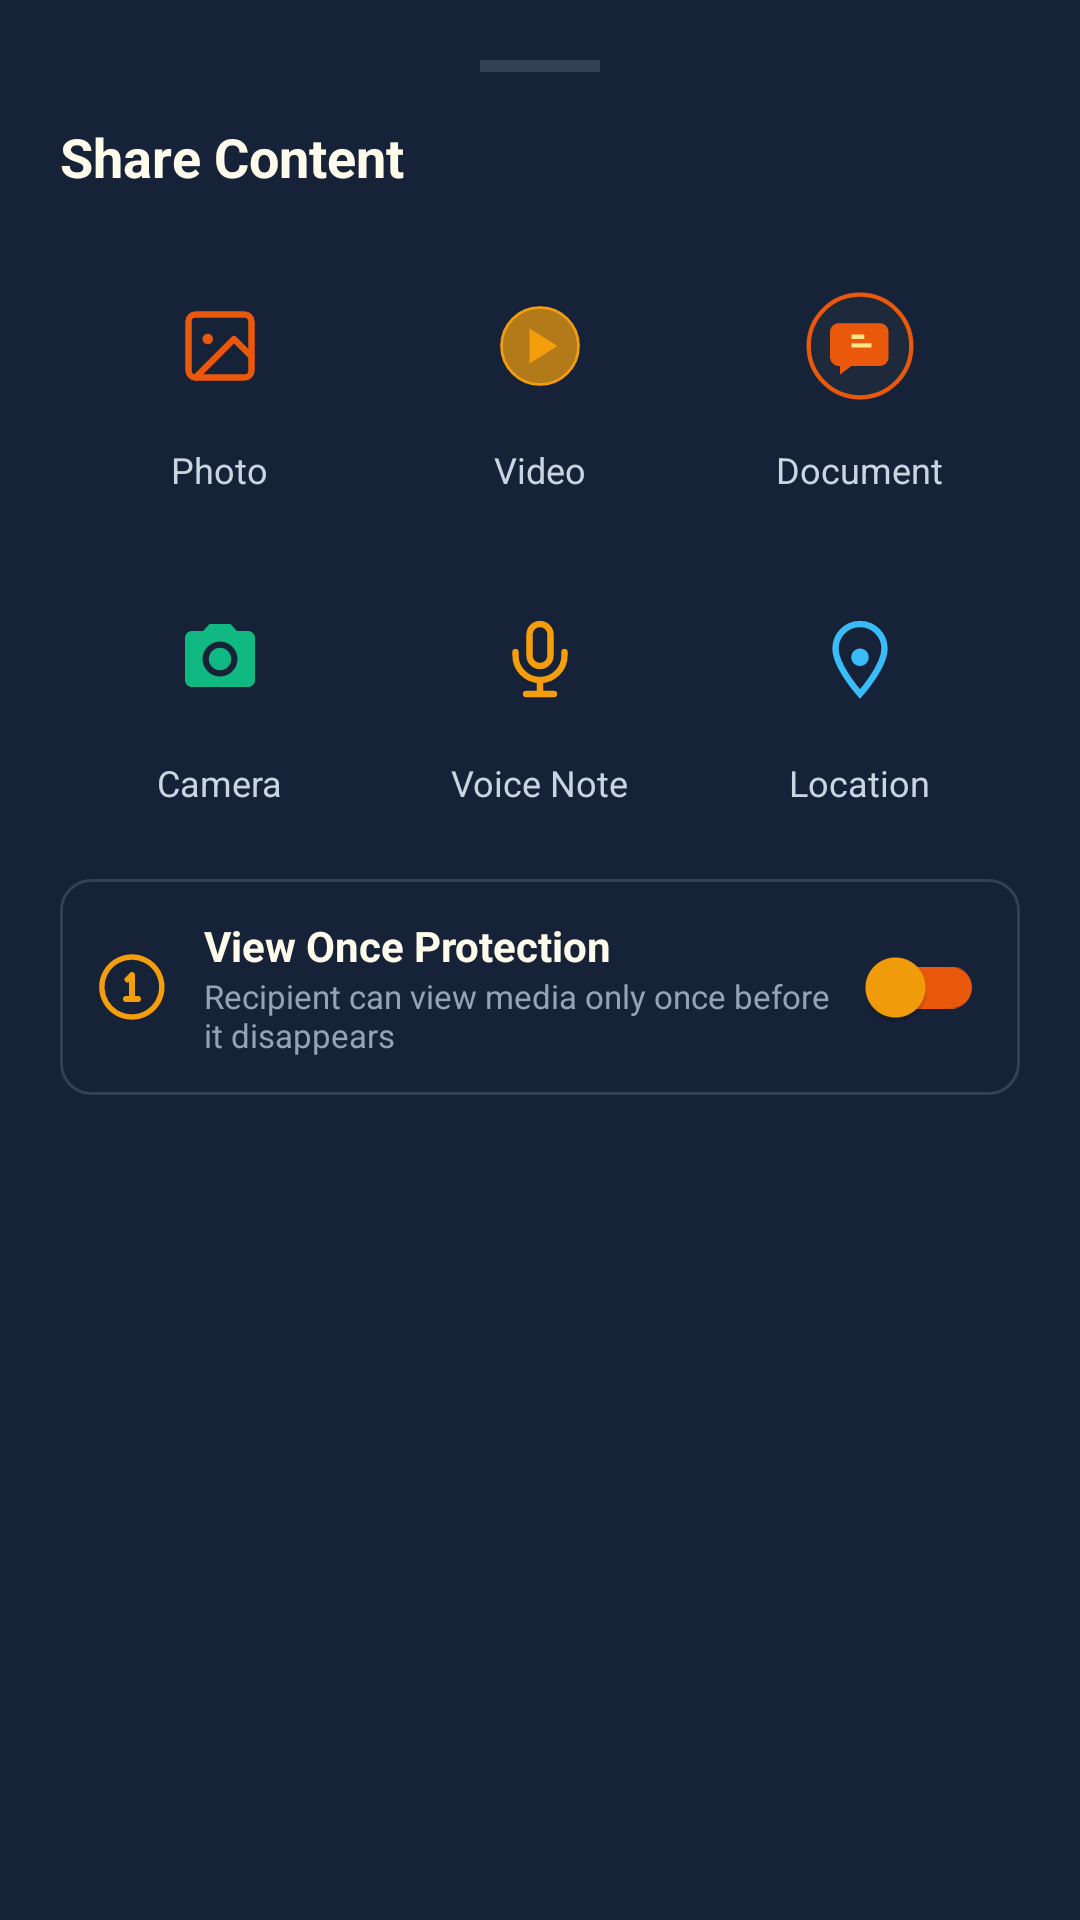

Layout XML and referenced resources for this Android screen:
<!-- AndroidManifest.xml: application theme Theme.HorizonChat -->
<!-- res/layout/dialog_attachment_picker.xml -->
<?xml version="1.0" encoding="utf-8"?>
<LinearLayout xmlns:android="http://schemas.android.com/apk/res/android"
    xmlns:app="http://schemas.android.com/apk/res-auto"
    android:layout_width="match_parent"
    android:layout_height="wrap_content"
    android:orientation="vertical"
    android:background="@color/surface"
    android:padding="20dp">

    <View
        android:layout_width="40dp"
        android:layout_height="4dp"
        android:layout_gravity="center_horizontal"
        android:background="#334155"
        android:layout_marginBottom="16dp" />

    <TextView
        android:layout_width="wrap_content"
        android:layout_height="wrap_content"
        android:text="Share Content"
        android:textColor="@color/text_primary"
        android:textStyle="bold"
        android:textSize="18sp"
        android:layout_marginBottom="16dp" />

    
    <GridLayout
        android:layout_width="match_parent"
        android:layout_height="wrap_content"
        android:columnCount="3"
        android:rowCount="2"
        android:alignmentMode="alignMargins"
        android:layout_gravity="center_horizontal">

        
        <LinearLayout
            android:id="@+id/btnOptionGallery"
            android:layout_width="0dp"
            android:layout_height="wrap_content"
            android:layout_columnWeight="1"
            android:gravity="center"
            android:orientation="vertical"
            android:padding="8dp"
            android:clickable="true"
            android:focusable="true">

            <ImageView
                android:layout_width="54dp"
                android:layout_height="54dp"
                android:background="@drawable/circle_avatar_bg"
                android:backgroundTint="#24334D"
                android:src="@drawable/ic_attach_gallery"
                android:padding="13dp"
                app:tint="#EA580C" />

            <TextView
                android:layout_width="wrap_content"
                android:layout_height="wrap_content"
                android:text="Photo"
                android:textColor="@color/text_secondary"
                android:textSize="12sp"
                android:layout_marginTop="6dp" />

        </LinearLayout>

        
        <LinearLayout
            android:id="@+id/btnOptionVideo"
            android:layout_width="0dp"
            android:layout_height="wrap_content"
            android:layout_columnWeight="1"
            android:gravity="center"
            android:orientation="vertical"
            android:padding="8dp"
            android:clickable="true"
            android:focusable="true">

            <ImageView
                android:layout_width="54dp"
                android:layout_height="54dp"
                android:background="@drawable/circle_avatar_bg"
                android:backgroundTint="#24334D"
                android:src="@drawable/ic_video_play_badge"
                android:padding="13dp"
                app:tint="#F59E0B" />

            <TextView
                android:layout_width="wrap_content"
                android:layout_height="wrap_content"
                android:text="Video"
                android:textColor="@color/text_secondary"
                android:textSize="12sp"
                android:layout_marginTop="6dp" />

        </LinearLayout>

        
        <LinearLayout
            android:id="@+id/btnOptionDocument"
            android:layout_width="0dp"
            android:layout_height="wrap_content"
            android:layout_columnWeight="1"
            android:gravity="center"
            android:orientation="vertical"
            android:padding="8dp"
            android:clickable="true"
            android:focusable="true">

            <ImageView
                android:layout_width="54dp"
                android:layout_height="54dp"
                android:background="@drawable/circle_avatar_bg"
                android:backgroundTint="#24334D"
                android:src="@drawable/ic_horizon_doc_badge"
                android:padding="8dp" />

            <TextView
                android:layout_width="wrap_content"
                android:layout_height="wrap_content"
                android:text="Document"
                android:textColor="@color/text_secondary"
                android:textSize="12sp"
                android:layout_marginTop="6dp" />

        </LinearLayout>

        
        <LinearLayout
            android:id="@+id/btnOptionCamera"
            android:layout_width="0dp"
            android:layout_height="wrap_content"
            android:layout_columnWeight="1"
            android:gravity="center"
            android:orientation="vertical"
            android:padding="8dp"
            android:layout_marginTop="12dp"
            android:clickable="true"
            android:focusable="true">

            <ImageView
                android:layout_width="54dp"
                android:layout_height="54dp"
                android:background="@drawable/circle_avatar_bg"
                android:backgroundTint="#24334D"
                android:src="@drawable/ic_camera"
                android:padding="13dp"
                app:tint="#10B981" />

            <TextView
                android:layout_width="wrap_content"
                android:layout_height="wrap_content"
                android:text="Camera"
                android:textColor="@color/text_secondary"
                android:textSize="12sp"
                android:layout_marginTop="6dp" />

        </LinearLayout>

        
        <LinearLayout
            android:id="@+id/btnOptionVoice"
            android:layout_width="0dp"
            android:layout_height="wrap_content"
            android:layout_columnWeight="1"
            android:gravity="center"
            android:orientation="vertical"
            android:padding="8dp"
            android:layout_marginTop="12dp"
            android:clickable="true"
            android:focusable="true">

            <ImageView
                android:layout_width="54dp"
                android:layout_height="54dp"
                android:background="@drawable/circle_avatar_bg"
                android:backgroundTint="#24334D"
                android:src="@drawable/ic_attach_mic"
                android:padding="13dp"
                app:tint="#F59E0B" />

            <TextView
                android:layout_width="wrap_content"
                android:layout_height="wrap_content"
                android:text="Voice Note"
                android:textColor="@color/text_secondary"
                android:textSize="12sp"
                android:layout_marginTop="6dp" />

        </LinearLayout>

        
        <LinearLayout
            android:id="@+id/btnOptionLocation"
            android:layout_width="0dp"
            android:layout_height="wrap_content"
            android:layout_columnWeight="1"
            android:gravity="center"
            android:orientation="vertical"
            android:padding="8dp"
            android:layout_marginTop="12dp"
            android:clickable="true"
            android:focusable="true">

            <ImageView
                android:layout_width="54dp"
                android:layout_height="54dp"
                android:background="@drawable/circle_avatar_bg"
                android:backgroundTint="#24334D"
                android:src="@drawable/ic_attach_location"
                android:padding="13dp"
                app:tint="#38BDF8" />

            <TextView
                android:layout_width="wrap_content"
                android:layout_height="wrap_content"
                android:text="Location"
                android:textColor="@color/text_secondary"
                android:textSize="12sp"
                android:layout_marginTop="6dp" />

        </LinearLayout>

    </GridLayout>

    
    <LinearLayout
        android:id="@+id/containerViewOnceToggle"
        android:layout_width="match_parent"
        android:layout_height="wrap_content"
        android:orientation="horizontal"
        android:gravity="center_vertical"
        android:background="@drawable/input_bg"
        android:padding="12dp"
        android:layout_marginTop="16dp">

        <ImageView
            android:id="@+id/ivToggleIcon"
            android:layout_width="24dp"
            android:layout_height="24dp"
            android:src="@drawable/ic_view_once" />

        <LinearLayout
            android:layout_width="0dp"
            android:layout_height="wrap_content"
            android:layout_weight="1"
            android:layout_marginStart="12dp"
            android:orientation="vertical">

            <TextView
                android:layout_width="wrap_content"
                android:layout_height="wrap_content"
                android:text="View Once Protection"
                android:textColor="@color/text_primary"
                android:textStyle="bold"
                android:textSize="14sp" />

            <TextView
                android:layout_width="wrap_content"
                android:layout_height="wrap_content"
                android:text="Recipient can view media only once before it disappears"
                android:textColor="@color/text_muted"
                android:textSize="11sp" />

        </LinearLayout>

        <androidx.appcompat.widget.SwitchCompat
            android:id="@+id/switchViewOnce"
            android:layout_width="wrap_content"
            android:layout_height="wrap_content"
            app:thumbTint="@color/accent_amber"
            app:trackTint="@color/primary_coral" />

    </LinearLayout>

</LinearLayout>
<!-- resources referenced by this layout -->
<resources>
  <color name="accent_amber">#F59E0B</color>
  <color name="primary_coral">#EA580C</color>
  <color name="surface">#162238</color>
  <color name="text_muted">#94A3B8</color>
  <color name="text_primary">#FFFBEB</color>
  <color name="text_secondary">#CBD5E1</color>
  <!-- drawable ic_attach_location (drawable) -->
  <vector xmlns:android="http://schemas.android.com/apk/res/android"
      android:width="24dp"
      android:height="24dp"
      android:viewportWidth="24"
      android:viewportHeight="24">
      <path
          android:strokeColor="#38BDF8"
          android:strokeWidth="1.8"
          android:strokeLineCap="round"
          android:pathData="M12,2 A7,7 0 0,0 5,9 C5,14.25 12,22 12,22 C12,22 19,14.25 19,9 A7,7 0 0,0 12,2 Z" />
      <path
          android:fillColor="#38BDF8"
          android:pathData="M12,9 A2.5,2.5 0 1,1 11.99,9 Z" />
  </vector>
  <!-- drawable ic_attach_mic (drawable) -->
  <vector xmlns:android="http://schemas.android.com/apk/res/android"
      android:width="24dp"
      android:height="24dp"
      android:viewportWidth="24"
      android:viewportHeight="24">
      <path
          android:strokeColor="#F59E0B"
          android:strokeWidth="1.8"
          android:strokeLineCap="round"
          android:pathData="M12,2 A3,3 0 0,1 15,5 L15,11 A3,3 0 0,1 9,11 L9,5 A3,3 0 0,1 12,2 Z" />
      <path
          android:strokeColor="#F59E0B"
          android:strokeWidth="1.8"
          android:strokeLineCap="round"
          android:pathData="M19,10 L19,11 A7,7 0 0,1 5,11 L5,10 M12,18 L12,22 M8,22 L16,22" />
  </vector>
  <!-- drawable ic_camera (drawable) -->
  <vector xmlns:android="http://schemas.android.com/apk/res/android"
      android:width="24dp"
      android:height="24dp"
      android:viewportWidth="24"
      android:viewportHeight="24">
      <path
          android:fillColor="#FFFFFFFF"
          android:pathData="M12,15.2a3.2,3.2 0,1 0,0 -6.4,3.2 3.2 0,0 0,0 6.4zM9,2L7.17,4H4c-1.1,0 -2,0.9 -2,2v12c0,1.1 0.9,2 2,2h16c1.1,0 2,-0.9 2,-2V6c0,-1.1 -0.9,-2 -2,-2h-3.17L15,2H9zm3,15c-2.76,0 -5,-2.24 -5,-5s2.24,-5 5,-5 5,2.24 5,5 -2.24,5 -5,5z" />
  </vector>
  <!-- drawable ic_video_play_badge (drawable) -->
  <vector xmlns:android="http://schemas.android.com/apk/res/android"
      android:width="48dp"
      android:height="48dp"
      android:viewportWidth="48"
      android:viewportHeight="48">
      
      <path
          android:fillColor="#B30E1626"
          android:pathData="M24,24m-22,0a22,22 0,1 1,44 0a22,22 0,1 1,-44 0" />
      
      <path
          android:strokeColor="#F59E0B"
          android:strokeWidth="1.5"
          android:pathData="M24,24m-22,0a22,22 0,1 1,44 0a22,22 0,1 1,-44 0" />
      
      <path
          android:fillColor="#FFFBEB"
          android:pathData="M18,14l16,10 -16,10z" />
  </vector>
  <!-- drawable ic_view_once (drawable) -->
  <vector xmlns:android="http://schemas.android.com/apk/res/android"
      android:width="20dp"
      android:height="20dp"
      android:viewportWidth="24"
      android:viewportHeight="24">
      
      <path
          android:strokeColor="#F59E0B"
          android:strokeWidth="1.8"
          android:strokeLineCap="round"
          android:pathData="M12,2 A10,10 0 1,1 11.9,2 Z" />
      
      <path
          android:strokeColor="#F59E0B"
          android:strokeWidth="2.0"
          android:strokeLineCap="round"
          android:strokeLineJoin="round"
          android:pathData="M10.5,9.5 L12,8 L12,16 M10,16 L14,16" />
  </vector>
  <!-- drawable input_bg (drawable) -->
  <?xml version="1.0" encoding="utf-8"?>
  <shape xmlns:android="http://schemas.android.com/apk/res/android"
      android:shape="rectangle">
      <solid android:color="@color/surface" />
      <corners android:radius="10dp" />
      <stroke
          android:width="1dp"
          android:color="#334155" />
  </shape>
  <color name="bg_base">#0E1626</color>
  <color name="bubble_sent">#EA580C</color>
  <color name="accent_glow">#FBBF24</color>
</resources>
